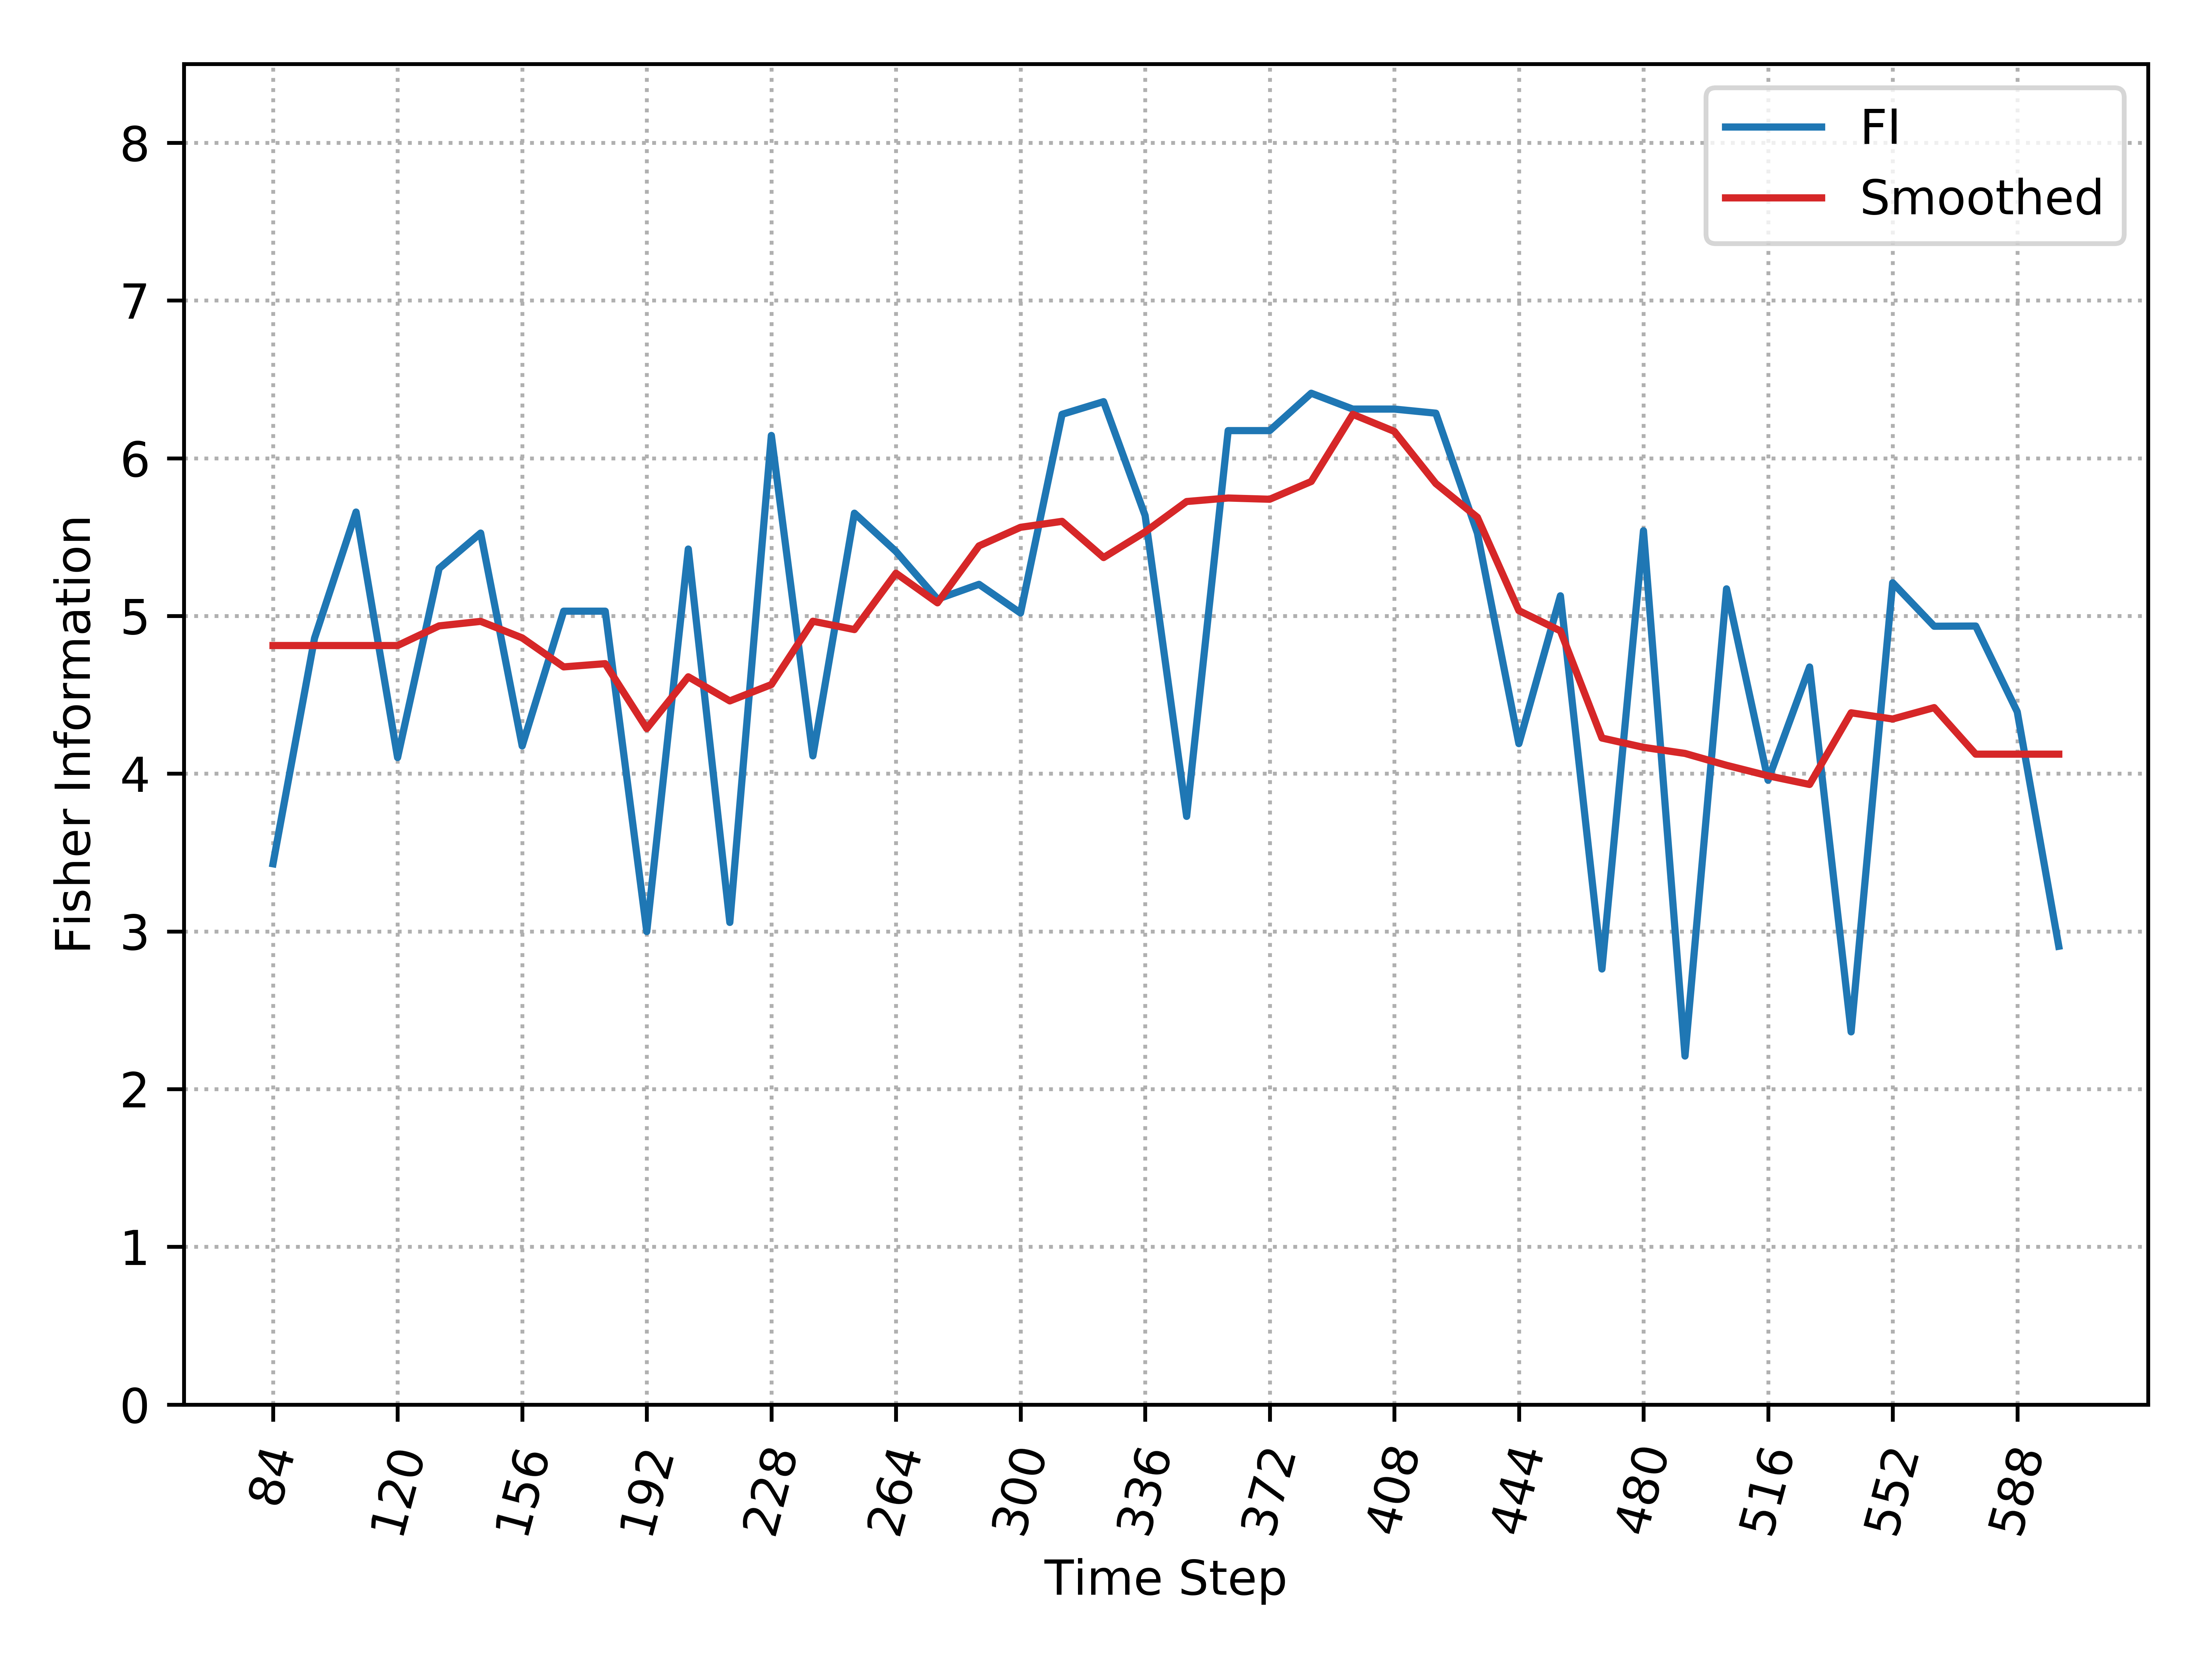

Source data for this figure (header and first rows):
, Time_Step, FI, Smooth_FI
0, 84, 3.429, 4.813
1, 96, 4.859, 4.813
2, 108, 5.659, 4.813
3, 120, 4.102, 4.813
4, 132, 5.301, 4.937
5, 144, 5.526, 4.966
6, 156, 4.176, 4.861
7, 168, 5.03, 4.677
8, 180, 5.03, 4.698
9, 192, 2.999, 4.286
10, 204, 5.424, 4.614
11, 216, 3.057, 4.461
12, 228, 6.145, 4.565
13, 240, 4.113, 4.967
14, 252, 5.652, 4.914
15, 264, 5.409, 5.271
16, 276, 5.107, 5.083
17, 288, 5.201, 5.444
18, 300, 5.019, 5.562
19, 312, 6.278, 5.6
20, 324, 6.359, 5.37
21, 336, 5.636, 5.533
22, 348, 3.729, 5.726
23, 360, 6.175, 5.748
24, 372, 6.175, 5.74
25, 384, 6.412, 5.853
26, 396, 6.312, 6.279
27, 408, 6.312, 6.17
28, 420, 6.286, 5.84
29, 432, 5.526, 5.626
30, 444, 4.19, 5.034
31, 456, 5.128, 4.905
32, 468, 2.762, 4.226
33, 480, 5.541, 4.167
34, 492, 2.21, 4.128
35, 504, 5.172, 4.053
36, 516, 3.959, 3.987
37, 528, 4.676, 3.932
38, 540, 2.363, 4.386
39, 552, 5.211, 4.347
40, 564, 4.935, 4.419
41, 576, 4.936, 4.124
42, 588, 4.392, 4.124
43, 600, 2.906, 4.124
